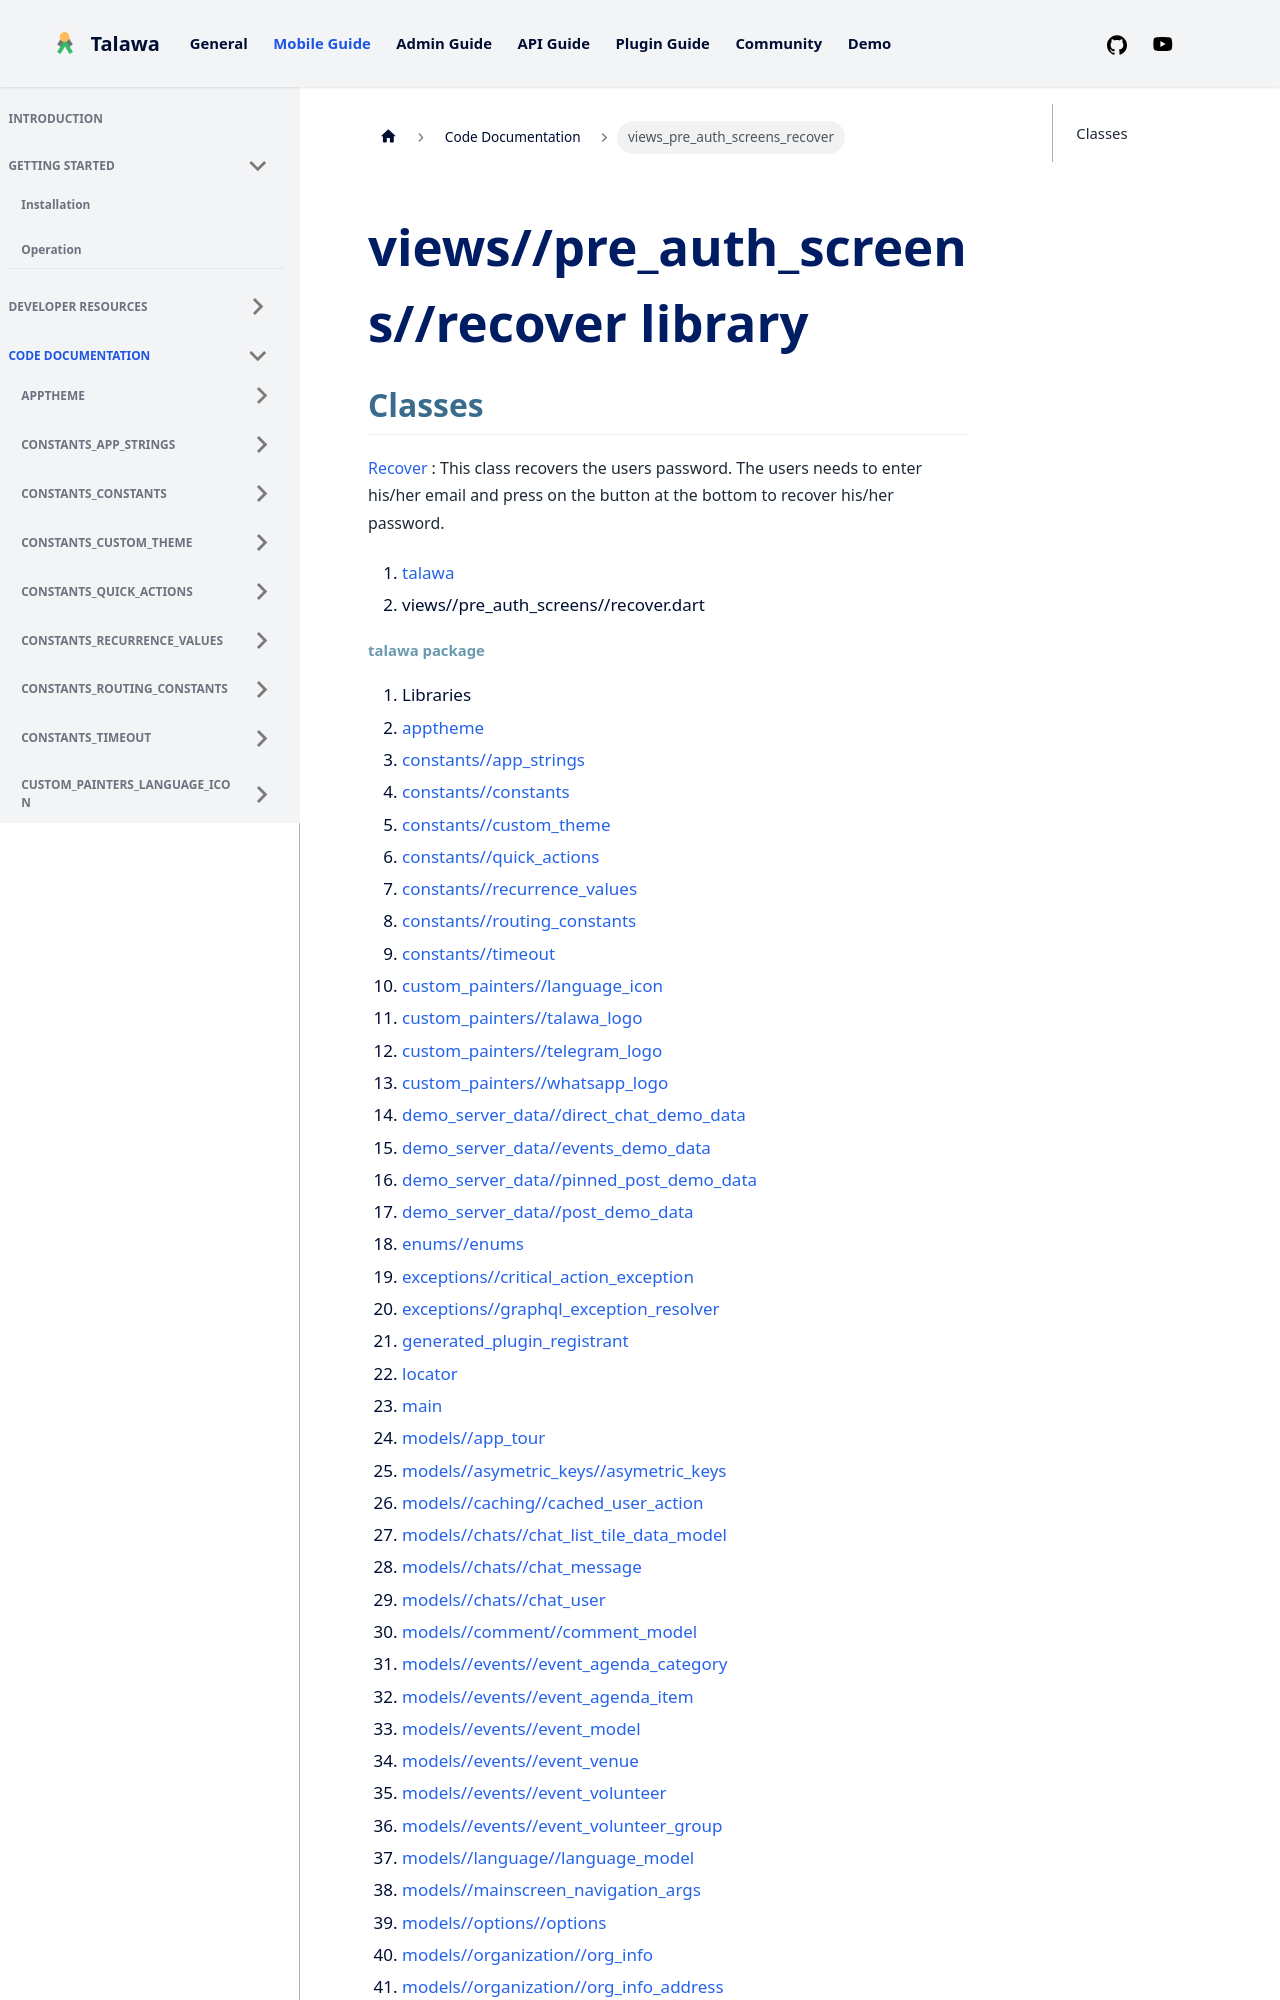

repository: PalisadoesFoundation/talawa · page: docs/auto-docs/views_pre_auth_screens_recover/index.html · generator: docusaurus

---
title: "views_pre_auth_screens_recover"
---


<div>

# views//pre_auth_screens//recover library

</div>


## Classes

[Recover](../views_pre_auth_screens_recover/Recover-class.md)
:   This class recovers the users password. The users needs to enter
    his/her email and press on the button at the bottom to recover
    his/her password.







1.  [talawa](../index.md)
2.  views//pre_auth_screens//recover.dart
